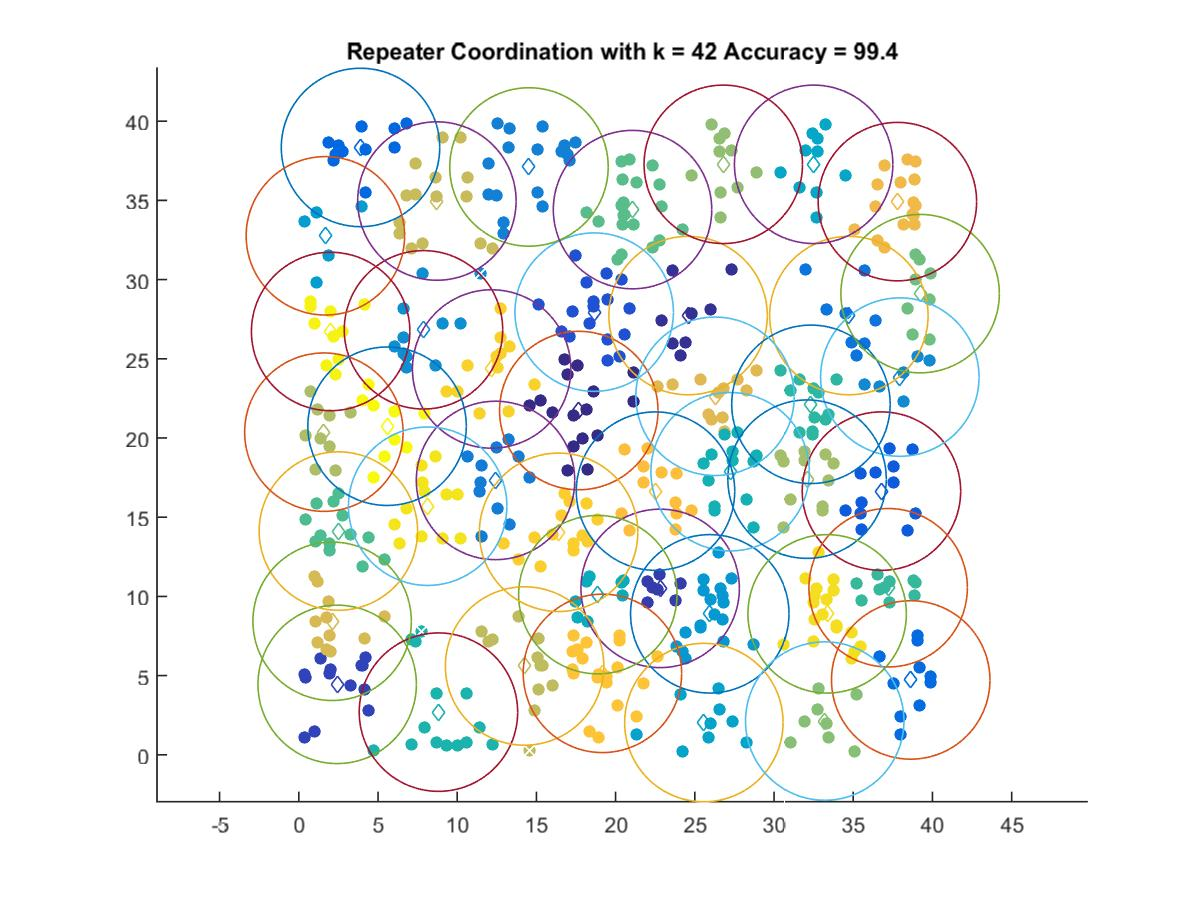

The table this chart was drawn from, first rows:
17.676, 21.733
24.57, 27.73
22.81, 10.51
2.423, 4.447
18.65, 27.95
36.78, 16.65
3.895, 38.34
38.63, 4.726
34.72, 27.73
12.42, 17.32
14.53, 37.11
37.94, 23.84
7.871, 26.83
25.95, 8.9
1.677, 32.76
25.57, 2.037
32.5, 37.28
18.88, 10.11
27.23, 17.87
8.815, 2.694
32.33, 22.13
37.2, 10.55
2.497, 14.12
21.07, 34.42
39.22, 29.11
33.2, 2.131
26.8, 37.28
32.09, 17.4
1.583, 20.37
14.25, 5.607
8.717, 34.96
2.104, 8.429
26.27, 22.63
37.79, 34.92
22.52, 16.65
19.17, 5.141
16.4, 14.05
12.17, 24.36
33.35, 8.9
8.134, 15.69
2.01, 26.72
5.572, 20.74
